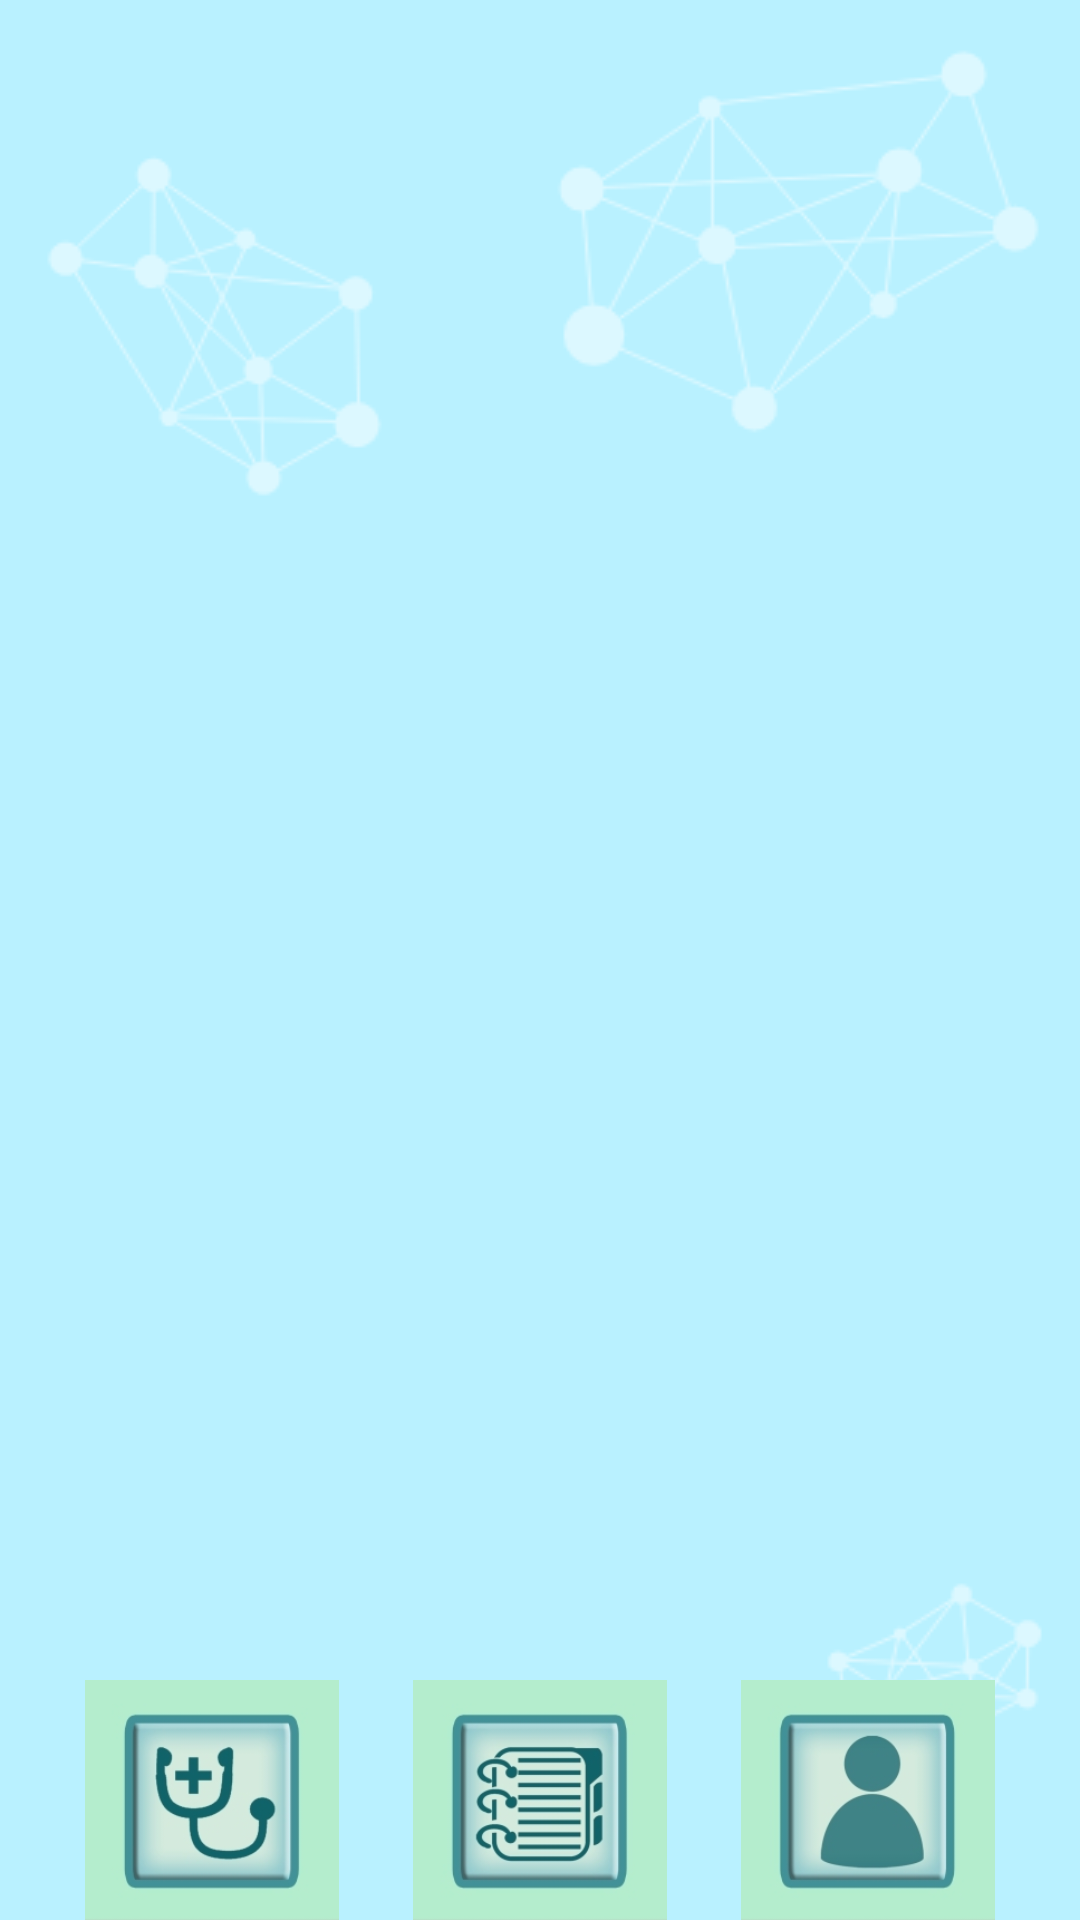

Reconstruct the res/layout file that produces this screen, plus the resources it refers to.
<!-- AndroidManifest.xml: application theme AppTheme.NoActionBar -->
<!-- res/layout/activity_main.xml -->
<?xml version="1.0" encoding="utf-8"?>
<android.support.constraint.ConstraintLayout
    xmlns:android="http://schemas.android.com/apk/res/android"
    xmlns:app="http://schemas.android.com/apk/res-auto"
    xmlns:tools="http://schemas.android.com/tools"
    android:layout_width="match_parent"
    android:layout_height="match_parent"
    tools:context=".MainActivity"
    tools:ignore="ContentDescription">

    <LinearLayout
        android:id="@+id/bottom_nav_layout"
        android:layout_width="0dp"
        android:layout_height="80dp"
        android:orientation="horizontal"
        android:paddingEnd="16dp"
        android:paddingStart="16dp"
        app:layout_constraintBottom_toBottomOf="parent"
        app:layout_constraintEnd_toEndOf="parent"
        app:layout_constraintStart_toStartOf="parent">

        <ImageView
            android:id="@+id/checkup_guide_image_view"
            android:layout_width="0dp"
            android:layout_height="match_parent"
            android:layout_weight="1"
            android:adjustViewBounds="true"
            app:srcCompat="@drawable/ic_checkup_guide_normal"/>

        <ImageView
            android:id="@+id/health_record_image_view"
            android:layout_width="0dp"
            android:layout_height="match_parent"
            android:layout_weight="1"
            android:adjustViewBounds="true"
            app:srcCompat="@drawable/ic_health_record_normal"/>

        <ImageView
            android:id="@+id/profile_data_image_view"
            android:layout_width="0dp"
            android:layout_height="match_parent"
            android:layout_weight="1"
            android:adjustViewBounds="true"
            app:srcCompat="@drawable/ic_profile_data_normal"/>

    </LinearLayout>

    <FrameLayout
        android:id="@+id/fragment_container"
        android:layout_width="0dp"
        android:layout_height="0dp"
        app:layout_constraintBottom_toTopOf="@+id/bottom_nav_layout"
        app:layout_constraintEnd_toEndOf="parent"
        app:layout_constraintStart_toStartOf="parent"
        app:layout_constraintTop_toTopOf="parent">

    </FrameLayout>

    

</android.support.constraint.ConstraintLayout>
<!-- resources referenced by this layout -->
<resources>
  <!-- drawable ic_checkup_guide_normal: png bitmap (drawable, 20016 bytes) -->
  <!-- drawable ic_health_record_normal: png bitmap (drawable, 21750 bytes) -->
  <!-- drawable ic_profile_data_normal: png bitmap (drawable, 15815 bytes) -->
  <style name="AppTheme.NoActionBar">
          <item name="windowActionBar">false</item>
          <item name="windowNoTitle">true</item>
      </style>
</resources>
